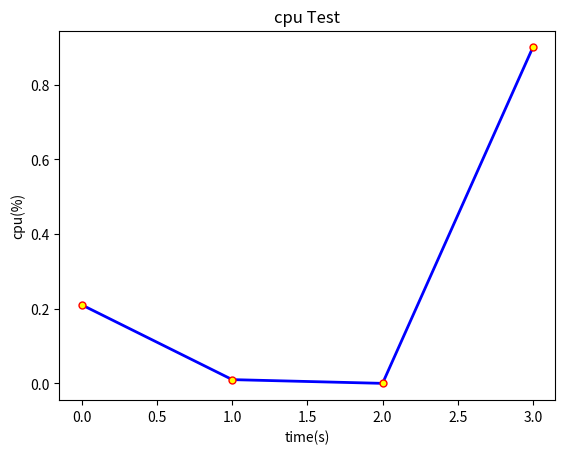

Reproduce this figure in Python. (Note: this script raises an exception after producing the figure.)
#!/usr/bin/env python
# -*- coding: utf-8 -*-
from matplotlib import pyplot as plt

def matp(x,y):
    # y = [0.21, 0.01, 0.0, 0.9]#纵轴坐标数据
    # y =[]
    # x = [1, 2,3,4] #横轴坐标数据，如果不写，默认数据就是自增1
    # x = []
    plt.title("cpu Test")#图片标题
    
    plt.xlabel("time(s)") #横轴文字
    
    plt.ylabel("cpu(%)")#纵轴文字
    
    plt.yscale('linear') #设置线性轴，包括: linear、log、symlog、logit
    
    plt.plot(y,color="blue",linewidth=2,marker="o",markersize=5,markerfacecolor="yellow",markeredgewidth=1,markeredgecolor="red")
    plt.savefig('../data/sn.png')
    plt.show() #图片展示

if __name__ == '__main__':
    y = [0.21, 0.01, 0.0, 0.9]
    x = [1, 2, 3, 4]
    matp(x,y)